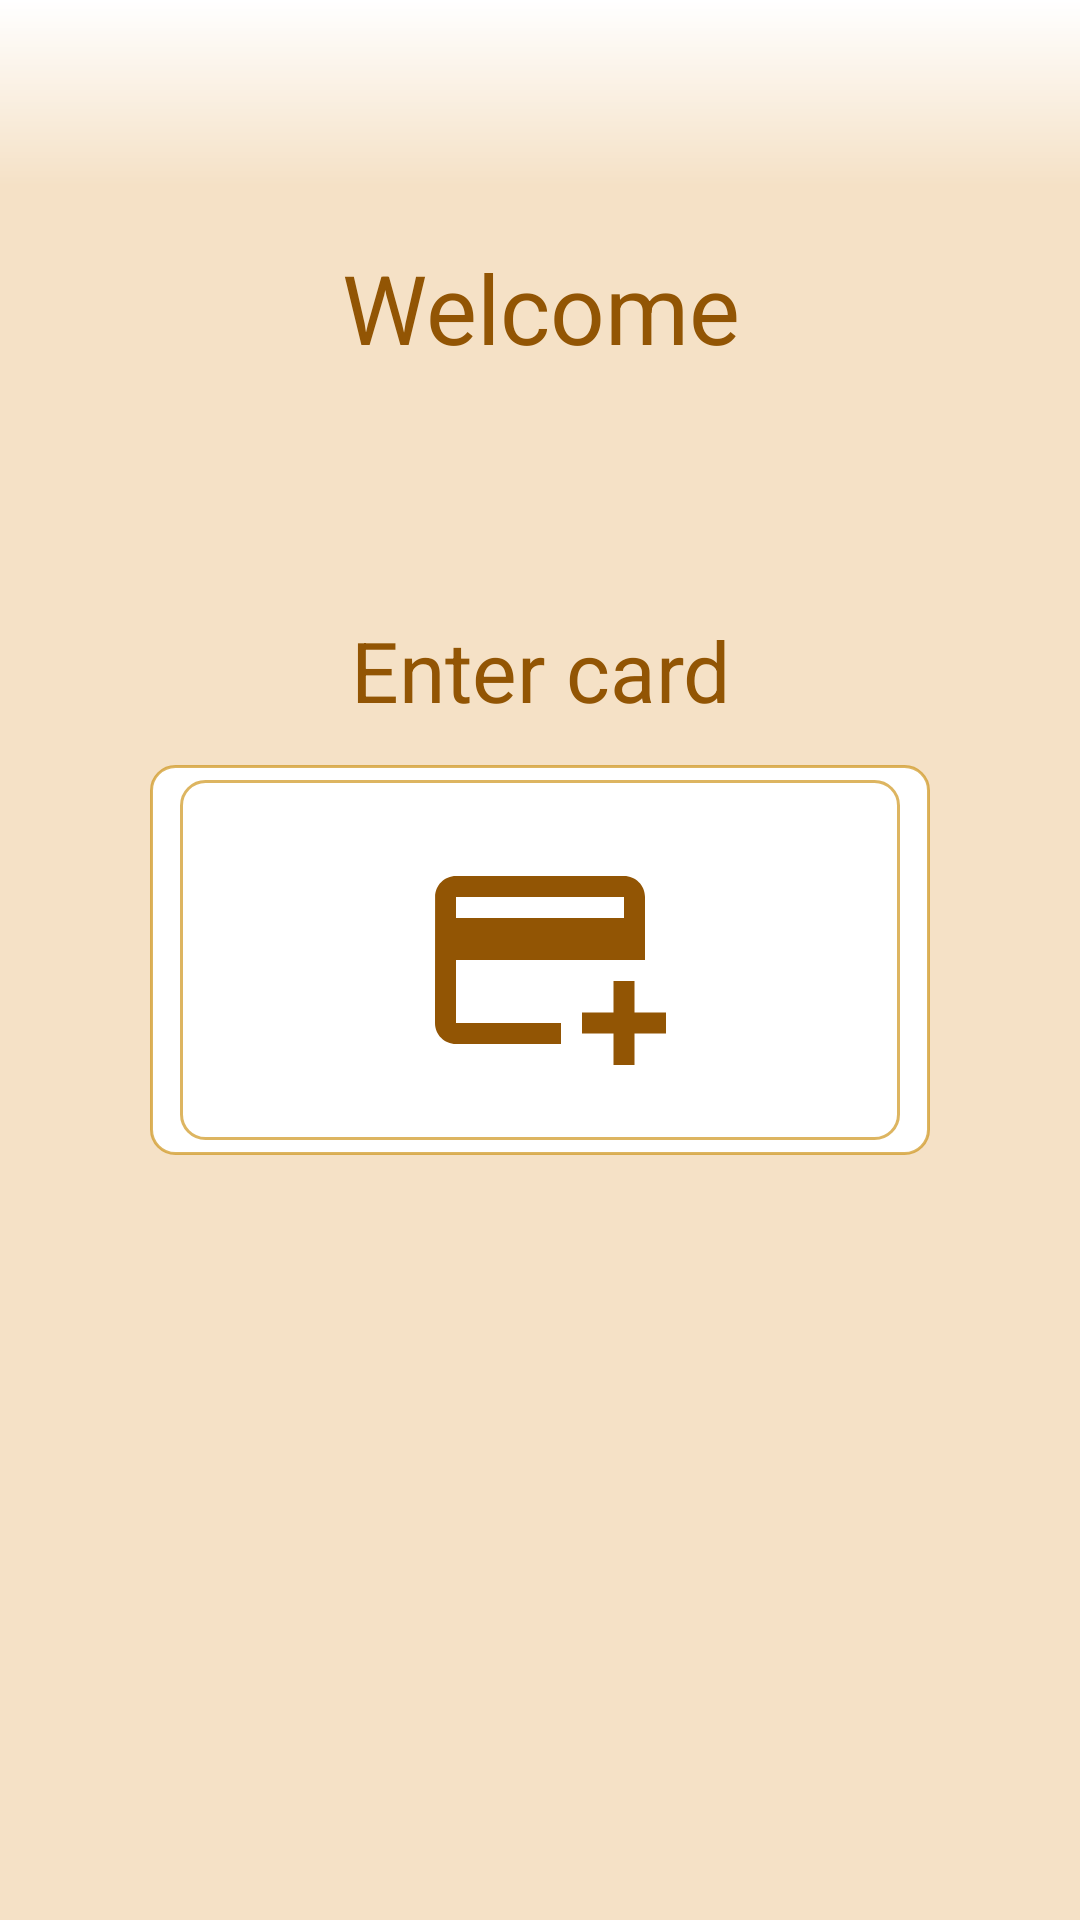

Reconstruct the res/layout file that produces this screen, plus the resources it refers to.
<!-- AndroidManifest.xml: application theme Theme.ComposeFirstTry -->
<!-- res/layout/fragment_landing.xml -->
<?xml version="1.0" encoding="utf-8"?>
<layout xmlns:android="http://schemas.android.com/apk/res/android"
    xmlns:app="http://schemas.android.com/apk/res-auto">

    <androidx.constraintlayout.widget.ConstraintLayout xmlns:tools="http://schemas.android.com/tools"
        android:layout_width="match_parent"
        android:layout_height="match_parent"
        android:background="@color/top_background_color">

        <View
            android:id="@+id/header"
            android:layout_width="match_parent"
            android:layout_height="0dp"
            android:background="@drawable/top_background"
            app:layout_constraintBottom_toBottomOf="@id/title"
            app:layout_constraintTop_toTopOf="parent" />

        <TextView
            android:id="@+id/title"
            android:layout_width="match_parent"
            android:layout_height="wrap_content"
            android:gravity="center"
            android:text="@string/landing_screen_title"
            android:textColor="@color/very_dark_accent"
            android:textSize="32sp"
            app:layout_constraintTop_toTopOf="parent"
            app:layout_constraintBottom_toTopOf="@id/subtitle"
            />

        <TextView
            android:id="@+id/subtitle"
            android:layout_width="match_parent"
            android:layout_height="wrap_content"
            android:layout_marginBottom="18dp"
            android:gravity="center"
            android:text="@string/landing_screen_subtitle"
            android:textColor="@color/very_dark_accent"
            android:textSize="28sp"
            app:layout_constraintBottom_toTopOf="@+id/image" />

        <View
            android:layout_width="260dp"
            android:layout_height="0dp"
            app:layout_constraintDimensionRatio="2:1"
            app:layout_constraintTop_toTopOf="parent"
            app:layout_constraintBottom_toBottomOf="parent"
            app:layout_constraintStart_toStartOf="parent"
            app:layout_constraintEnd_toEndOf="parent"
            android:background="@drawable/store_frame"
            />

        <ImageButton
            android:id="@+id/image"
            android:layout_width="240dp"
            android:layout_height="0dp"
            app:layout_constraintDimensionRatio="2:1"
            app:layout_constraintTop_toTopOf="parent"
            app:layout_constraintBottom_toBottomOf="parent"
            app:layout_constraintStart_toStartOf="parent"
            app:layout_constraintEnd_toEndOf="parent"
            android:padding="18dp"
            android:scaleType="fitCenter"
            android:src="@drawable/ic_add_card"
            android:background="@drawable/store_frame"
            />

    </androidx.constraintlayout.widget.ConstraintLayout>
</layout>
<!-- resources referenced by this layout -->
<resources>
  <color name="top_background_color">@color/light_accent</color>
  <color name="very_dark_accent">#925504</color>
  <!-- drawable ic_add_card (drawable) -->
  <vector xmlns:android="http://schemas.android.com/apk/res/android"
      android:width="24dp"
      android:height="24dp"
      android:viewportWidth="24"
      android:viewportHeight="24"
      >
    <path
        android:fillColor="@color/very_dark_accent"
        android:pathData="M20,4H4C2.89,4 2.01,4.89 2.01,6L2,18c0,1.11 0.89,2 2,2h10v-2H4v-6h18V6C22,4.89 21.11,4 20,4zM20,8H4V6h16V8zM24,17v2h-3v3h-2v-3h-3v-2h3v-3h2v3H24z"/>
  </vector>
  <!-- drawable store_frame (drawable) -->
  <?xml version="1.0" encoding="utf-8"?>
  <shape xmlns:android="http://schemas.android.com/apk/res/android"
      android:shape="rectangle" >
  
      <corners android:radius="8dp" />
  
      <solid android:color="@color/white" />
  
      <stroke android:color="@color/store_solid_color"
          android:width="1dp" />
      <padding
          android:left="4dp" android:top="4dp"
          android:right="4dp" android:bottom="4dp" />
  </shape>
  <!-- drawable top_background (drawable) -->
  <?xml version="1.0" encoding="utf-8"?>
  <shape xmlns:android="http://schemas.android.com/apk/res/android">
      <gradient
          android:type="linear"
          android:angle="270"
          android:startColor="@color/white"
          android:centerColor="@color/top_background_color"
          android:endColor="@color/top_background_color" />
  
  
  
  
  
  
  
  
  
  </shape>
  <string name="landing_screen_subtitle">Enter card</string>
  <string name="landing_screen_title">Welcome</string>
  <style name="Theme.ComposeFirstTry" parent="Theme.MaterialComponents.DayNight.DarkActionBar">
          
          <item name="colorPrimary">@color/colorPrimary</item>
          <item name="colorPrimaryVariant">@color/accent</item>
          <item name="colorOnPrimary">@color/light_accent</item>
          <item name="colorAccent">@color/accent</item>
          
          <item name="colorSecondary">@color/colorSecondary</item>
          <item name="colorSecondaryVariant">@color/light_accent</item>
          <item name="colorOnSecondary">@color/black</item>
          <item name="android:textColorSecondary">@color/black</item>
          <item name="android:textColorPrimary">@color/black</item>
          
          <item name="android:statusBarColor" tools:targetApi="l">?attr/colorPrimaryVariant</item>
          
      </style>
  <color name="light_accent">@color/extreme_light_accent</color>
  <color name="white">#FFFFFFFF</color>
  <color name="store_solid_color">@color/light_accent_transparent</color>
  <color name="colorPrimary">@color/dark_accent</color>
  <color name="accent">@color/dark_accent</color>
  <color name="colorSecondary">@color/dark_accent</color>
  <color name="black">#FF000000</color>
  <color name="extreme_light_accent">#F5E1C6</color>
  <color name="light_accent_transparent">#aaCC9012</color>
  <color name="dark_accent">#E4A148</color>
</resources>
